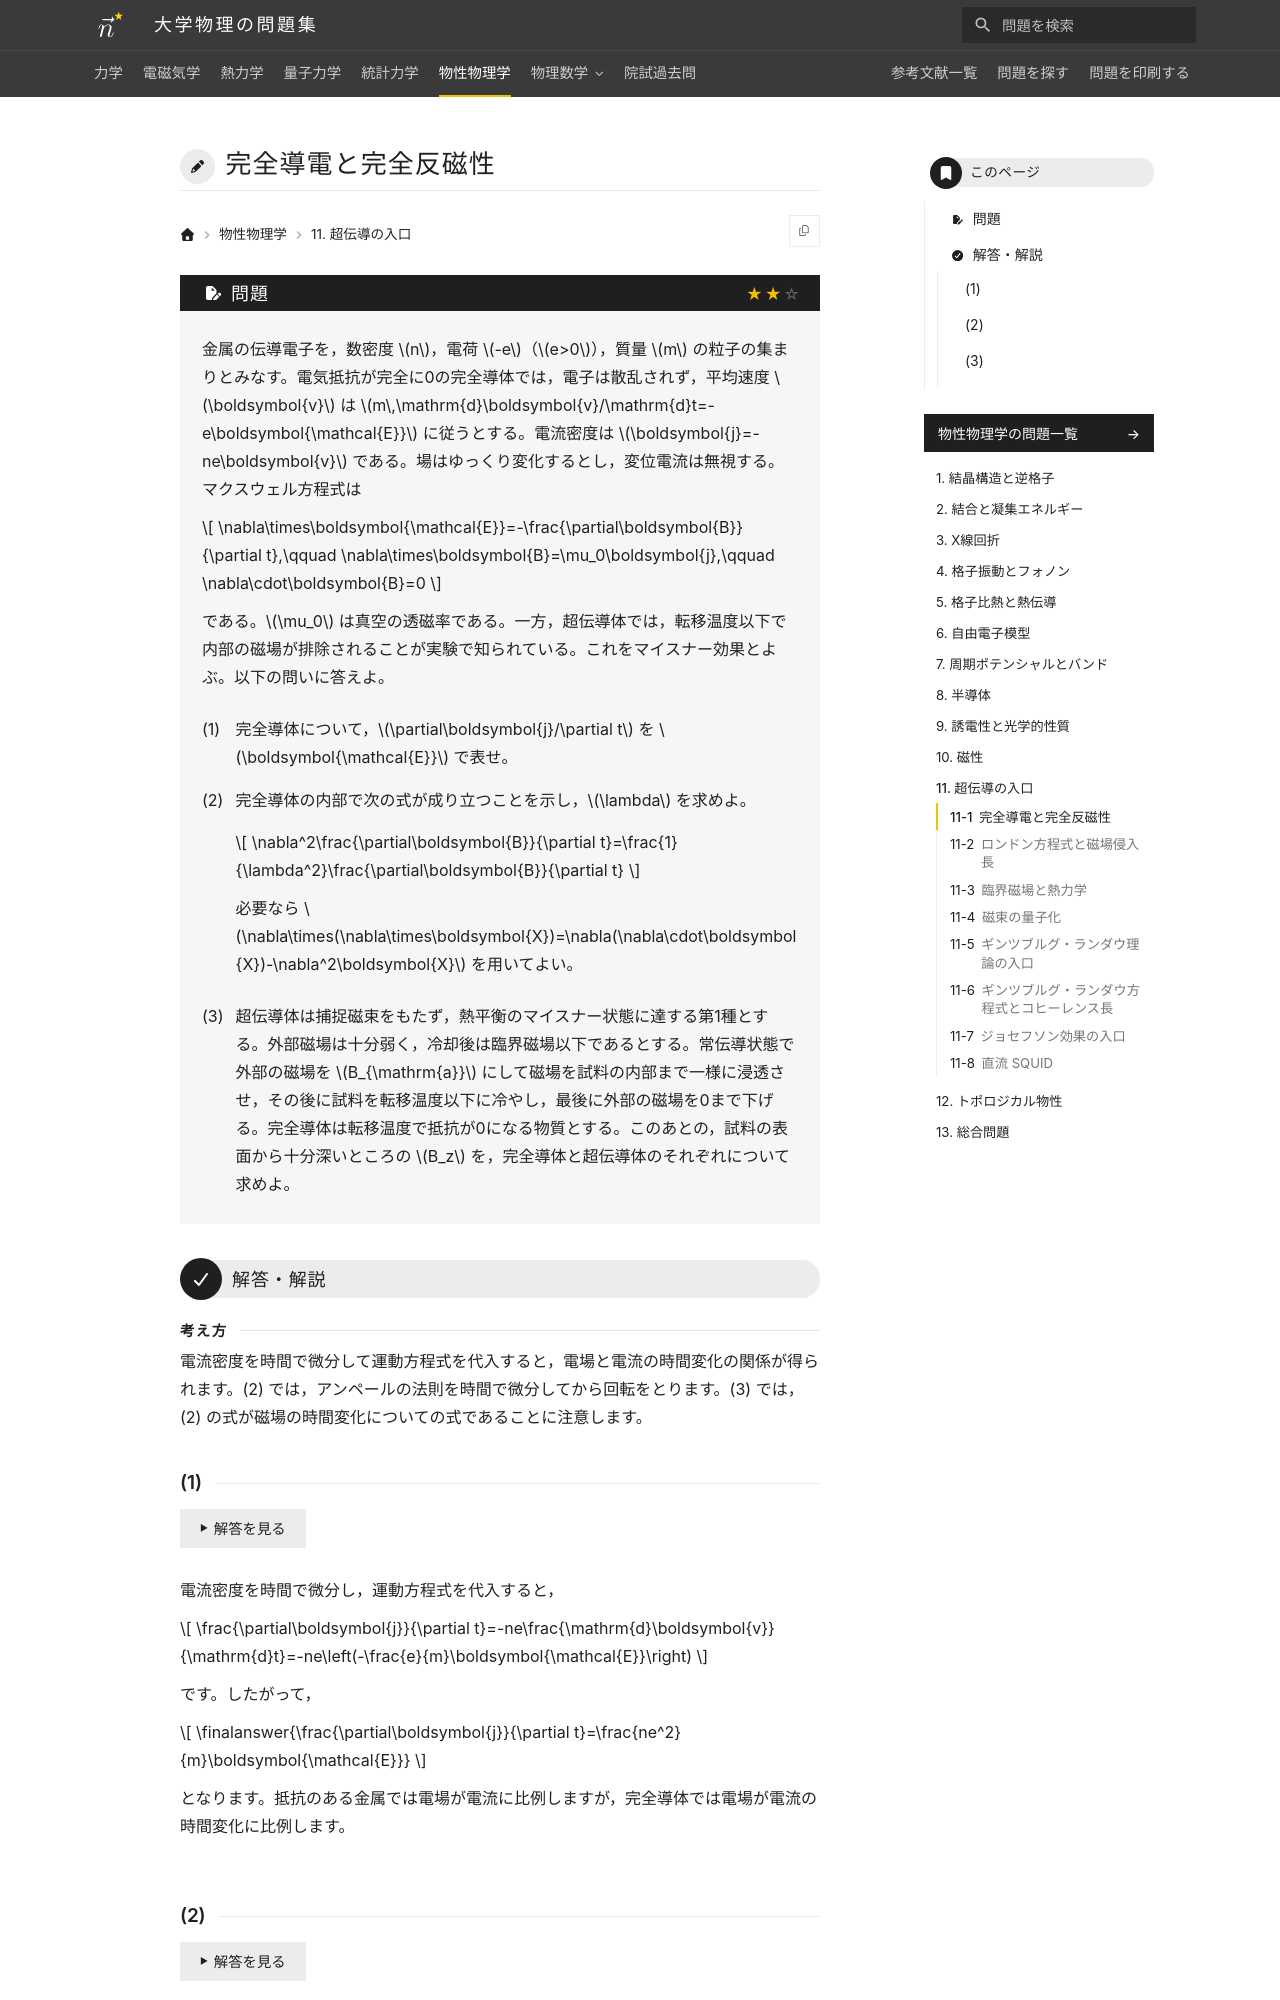

repository: Nanana-2/physics-site · page: 06solid_state/11/11_010/index.html · generator: mkdocs

---
tags:
  - 標準
---

# 完全導電と完全反磁性

## 問題
金属の伝導電子を，数密度 $n$，電荷 $-e$（$e>0$），質量 $m$ の粒子の集まりとみなす。電気抵抗が完全に0の完全導体では，電子は散乱されず，平均速度 $\boldsymbol{v}$ は $m\,\mathrm{d}\boldsymbol{v}/\mathrm{d}t=-e\boldsymbol{\mathcal{E}}$ に従うとする。電流密度は $\boldsymbol{j}=-ne\boldsymbol{v}$ である。場はゆっくり変化するとし，変位電流は無視する。マクスウェル方程式は

$$
\nabla\times\boldsymbol{\mathcal{E}}=-\frac{\partial\boldsymbol{B}}{\partial t},\qquad \nabla\times\boldsymbol{B}=\mu_0\boldsymbol{j},\qquad \nabla\cdot\boldsymbol{B}=0
$$

である。$\mu_0$ は真空の透磁率である。一方，超伝導体では，転移温度以下で内部の磁場が排除されることが実験で知られている。これをマイスナー効果とよぶ。以下の問いに答えよ。

(1) 完全導体について，$\partial\boldsymbol{j}/\partial t$ を $\boldsymbol{\mathcal{E}}$ で表せ。

(2) 完全導体の内部で次の式が成り立つことを示し，$\lambda$ を求めよ。

$$
\nabla^2\frac{\partial\boldsymbol{B}}{\partial t}=\frac{1}{\lambda^2}\frac{\partial\boldsymbol{B}}{\partial t}
$$

必要なら $\nabla\times(\nabla\times\boldsymbol{X})=\nabla(\nabla\cdot\boldsymbol{X})-\nabla^2\boldsymbol{X}$ を用いてよい。

(3) 超伝導体は捕捉磁束をもたず，熱平衡のマイスナー状態に達する第1種とする。外部磁場は十分弱く，冷却後は臨界磁場以下であるとする。常伝導状態で外部の磁場を $B_{\mathrm{a}}$ にして磁場を試料の内部まで一様に浸透させ，その後に試料を転移温度以下に冷やし，最後に外部の磁場を0まで下げる。完全導体は転移温度で抵抗が0になる物質とする。このあとの，試料の表面から十分深いところの $B_z$ を，完全導体と超伝導体のそれぞれについて求めよ。

---
